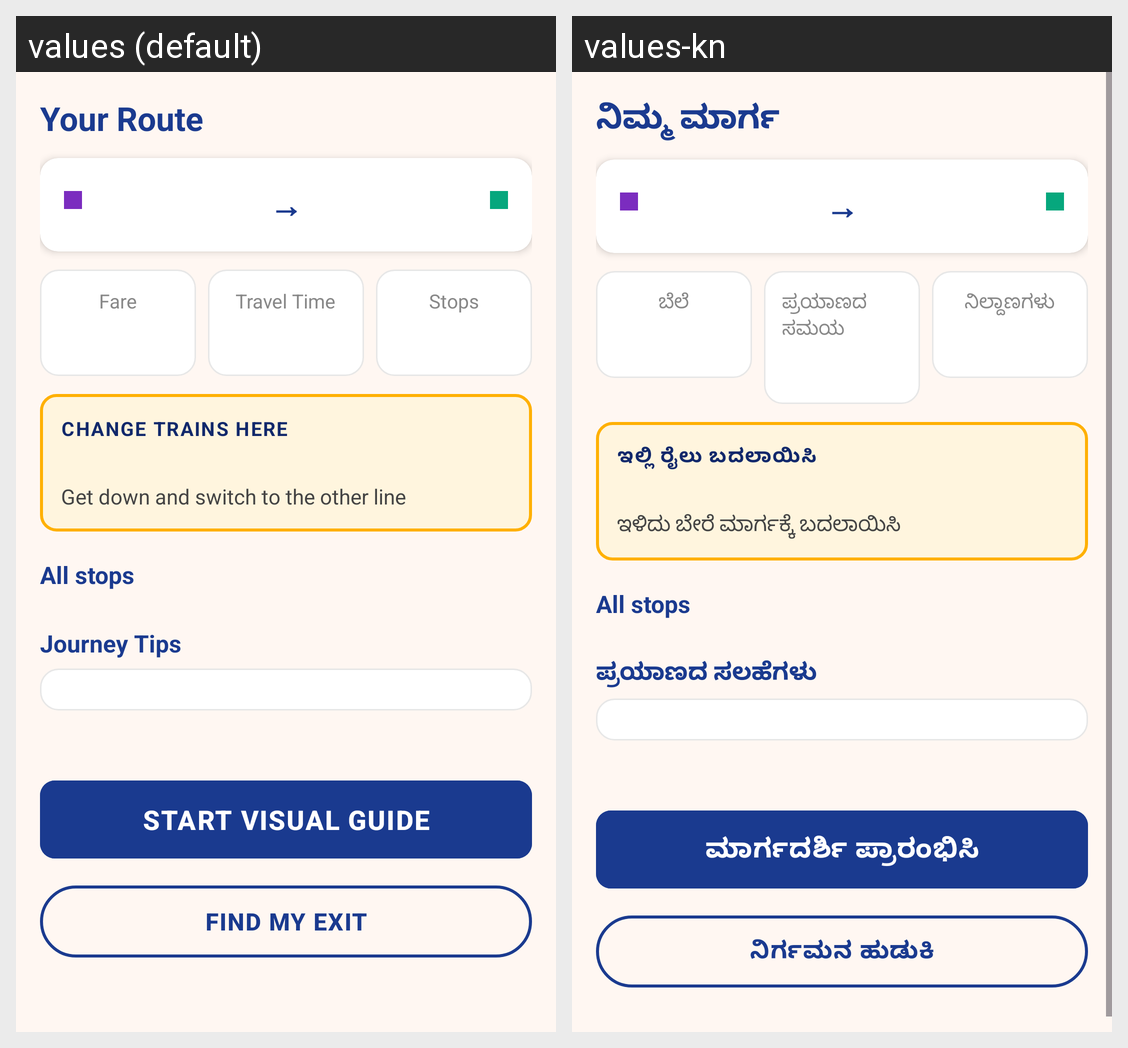

This grid shows one Android layout under two languages. Give, for every string resource on the screen, its name, the default text and each shown locale's text.
Android screen res/layout/activity_route.xml rendered under 2 locales, left to right: values (default), values-kn. Device: Nexus 5 (rendered at 1080×1920; each locale shown at half size, 540×960, under a caption strip naming it); theme Theme.NammaMetro.
Strings drawn on this screen, with the default value and each locale's value (text and hints the layout hard-codes, and strings that could not be matched under every locale, appear in the picture but are not listed):

route_title
  values: Your Route
  values-kn: ನಿಮ್ಮ ಮಾರ್ಗ

lbl_fare
  values: Fare
  values-kn: ಬೆಲೆ

lbl_time
  values: Travel Time
  values-kn: ಪ್ರಯಾಣದ ಸಮಯ

lbl_stops
  values: Stops
  values-kn: ನಿಲ್ದಾಣಗಳು

interchange_title
  values: CHANGE TRAINS HERE
  values-kn: ಇಲ್ಲಿ ರೈಲು ಬದಲಾಯಿಸಿ

interchange_hint
  values: Get down and switch to the other line
  values-kn: ಇಳಿದು ಬೇರೆ ಮಾರ್ಗಕ್ಕೆ ಬದಲಾಯಿಸಿ

lbl_journey_tips
  values: Journey Tips
  values-kn: ಪ್ರಯಾಣದ ಸಲಹೆಗಳು

btn_start_guide
  values: START VISUAL GUIDE
  values-kn: ಮಾರ್ಗದರ್ಶಿ ಪ್ರಾರಂಭಿಸಿ

btn_find_exit
  values: FIND MY EXIT
  values-kn: ನಿರ್ಗಮನ ಹುಡುಕಿ
